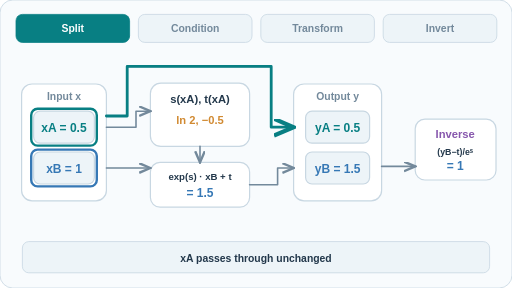
t = 0.00 s
t = 1.50 s: frame unchanged from t = 0.00 s, image omitted
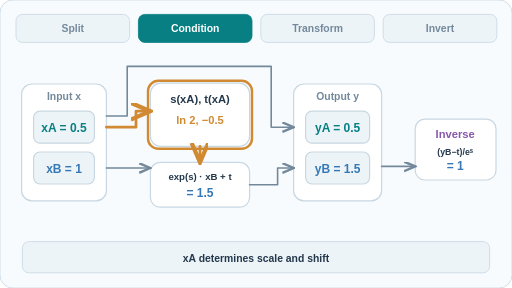
t = 2.50 s
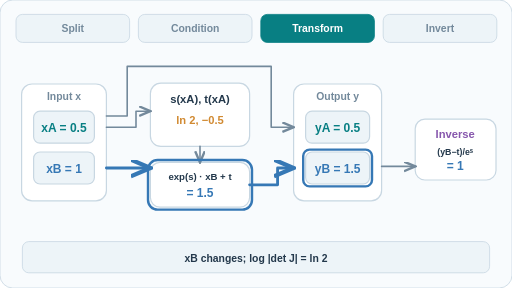
t = 4.00 s
t = 5.50 s: frame unchanged from t = 4.00 s, image omitted
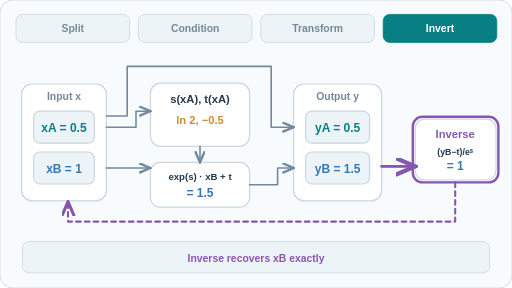
t = 6.50 s

The animated SVG that drew these frames (rendered in a browser with its animation timeline set to each time). Animation: 4 SMIL elements (animate=4); one cycle of 8.00 s, repeats indefinitely.

<svg xmlns="http://www.w3.org/2000/svg" width="640" height="360" viewBox="0 0 640 360" role="img" aria-labelledby="title desc"><title id="title">Real NVP affine coupling: conditioning, transform and inverse</title><desc id="desc">Four-stage toy affine coupling with xA=0.5, xB=1, scale ln2 and shift -0.5. The transformed channel is 1.5 and inverse recovers 1; schematic not model measurements.</desc><defs><marker id="muted-arrow" markerWidth="8" markerHeight="8" refX="7" refY="3" orient="auto"><path d="M0 0 L7 3 L0 6" fill="none" stroke="#73899b" stroke-width="1.5"/></marker><marker id="teal-arrow" markerWidth="8" markerHeight="8" refX="7" refY="3" orient="auto"><path d="M0 0 L7 3 L0 6" fill="none" stroke="#087f83" stroke-width="1.5"/></marker><marker id="blue-arrow" markerWidth="8" markerHeight="8" refX="7" refY="3" orient="auto"><path d="M0 0 L7 3 L0 6" fill="none" stroke="#3678b5" stroke-width="1.5"/></marker><marker id="amber-arrow" markerWidth="8" markerHeight="8" refX="7" refY="3" orient="auto"><path d="M0 0 L7 3 L0 6" fill="none" stroke="#d18a32" stroke-width="1.5"/></marker><marker id="violet-arrow" markerWidth="8" markerHeight="8" refX="7" refY="3" orient="auto"><path d="M0 0 L7 3 L0 6" fill="none" stroke="#8757ad" stroke-width="1.5"/></marker><marker id="green-arrow" markerWidth="8" markerHeight="8" refX="7" refY="3" orient="auto"><path d="M0 0 L7 3 L0 6" fill="none" stroke="#3b9779" stroke-width="1.5"/></marker></defs><style>@media(prefers-reduced-motion:reduce){.frame{display:none!important}.reduced{display:inline!important}}</style><rect x="0" y="0" width="640" height="360" rx="16" fill="#f8fbfd" stroke="#c8d7e2" stroke-width="1"/><rect x="27" y="105" width="106" height="146" rx="13" fill="#ffffff" stroke="#c8d7e2" stroke-width="1.5"/><text x="80" y="125" text-anchor="middle" font-family="Arial,Helvetica,sans-serif" font-size="13" font-weight="600" fill="#73899b">Input x</text><rect x="42" y="139" width="76" height="40" rx="8" fill="#edf4f8" stroke="#c8d7e2" stroke-width="1.5"/><text x="80" y="165" text-anchor="middle" font-family="Arial,Helvetica,sans-serif" font-size="15" font-weight="600" fill="#087f83">xA = 0.5</text><rect x="42" y="190" width="76" height="40" rx="8" fill="#edf4f8" stroke="#c8d7e2" stroke-width="1.5"/><text x="80" y="216" text-anchor="middle" font-family="Arial,Helvetica,sans-serif" font-size="15" font-weight="600" fill="#3678b5">xB = 1</text><rect x="188" y="104" width="124" height="79" rx="13" fill="#ffffff" stroke="#c8d7e2" stroke-width="1.5"/><text x="250" y="129" text-anchor="middle" font-family="Arial,Helvetica,sans-serif" font-size="14" font-weight="600" fill="#23384b">s(xA), t(xA)</text><text x="250" y="155" text-anchor="middle" font-family="Arial,Helvetica,sans-serif" font-size="14" font-weight="600" fill="#d18a32">ln 2, −0.5</text><rect x="188" y="203" width="124" height="56" rx="12" fill="#ffffff" stroke="#c8d7e2" stroke-width="1.5"/><text x="250" y="225" text-anchor="middle" font-family="Arial,Helvetica,sans-serif" font-size="12" font-weight="600" fill="#23384b">exp(s) · xB + t</text><text x="250" y="246" text-anchor="middle" font-family="Arial,Helvetica,sans-serif" font-size="15" font-weight="600" fill="#3678b5">= 1.5</text><rect x="367" y="105" width="110" height="146" rx="13" fill="#ffffff" stroke="#c8d7e2" stroke-width="1.5"/><text x="422" y="125" text-anchor="middle" font-family="Arial,Helvetica,sans-serif" font-size="13" font-weight="600" fill="#73899b">Output y</text><rect x="382" y="139" width="80" height="40" rx="8" fill="#edf4f8" stroke="#c8d7e2" stroke-width="1.5"/><text x="422" y="165" text-anchor="middle" font-family="Arial,Helvetica,sans-serif" font-size="15" font-weight="600" fill="#087f83">yA = 0.5</text><rect x="382" y="190" width="80" height="40" rx="8" fill="#edf4f8" stroke="#c8d7e2" stroke-width="1.5"/><text x="422" y="216" text-anchor="middle" font-family="Arial,Helvetica,sans-serif" font-size="15" font-weight="600" fill="#3678b5">yB = 1.5</text><rect x="519" y="149" width="101" height="76" rx="12" fill="#ffffff" stroke="#c8d7e2" stroke-width="1.5"/><text x="569" y="173" text-anchor="middle" font-family="Arial,Helvetica,sans-serif" font-size="14" font-weight="600" fill="#8757ad">Inverse</text><text x="569" y="194" text-anchor="middle" font-family="Arial,Helvetica,sans-serif" font-size="11" font-weight="600" fill="#23384b">(yB−t)/eˢ</text><text x="569" y="213" text-anchor="middle" font-family="Arial,Helvetica,sans-serif" font-size="15" font-weight="600" fill="#3678b5">= 1</text><path d="M133 159 H170 V139 H188" fill="none" stroke="#73899b" stroke-width="2" stroke-linecap="round" stroke-linejoin="round" marker-end="url(#muted-arrow)"/><path d="M133 210 H188" fill="none" stroke="#73899b" stroke-width="2" stroke-linecap="round" stroke-linejoin="round" marker-end="url(#muted-arrow)"/><path d="M250 183 V203" fill="none" stroke="#73899b" stroke-width="2" stroke-linecap="round" stroke-linejoin="round" marker-end="url(#muted-arrow)"/><path d="M312 231 H347 V210 H367" fill="none" stroke="#73899b" stroke-width="2" stroke-linecap="round" stroke-linejoin="round" marker-end="url(#muted-arrow)"/><path d="M133 145 H159 V83 H339 V159 H367" fill="none" stroke="#73899b" stroke-width="2" stroke-linecap="round" stroke-linejoin="round" marker-end="url(#muted-arrow)"/><path d="M477 208 H519" fill="none" stroke="#73899b" stroke-width="2" stroke-linecap="round" stroke-linejoin="round" marker-end="url(#muted-arrow)"/><rect x="28" y="302" width="584" height="39" rx="8" fill="#edf4f8" stroke="#c8d7e2" stroke-width="1"/><g class="frame frame-0" opacity="1"><rect x="20" y="18" width="142" height="35" rx="8" fill="#087f83" stroke="#087f83" stroke-width="1"/><text x="91" y="40" text-anchor="middle" font-family="Arial,Helvetica,sans-serif" font-size="13" font-weight="600" fill="#ffffff">Split</text><rect x="173" y="18" width="142" height="35" rx="8" fill="#edf4f8" stroke="#c8d7e2" stroke-width="1"/><text x="244" y="40" text-anchor="middle" font-family="Arial,Helvetica,sans-serif" font-size="13" font-weight="600" fill="#73899b">Condition</text><rect x="326" y="18" width="142" height="35" rx="8" fill="#edf4f8" stroke="#c8d7e2" stroke-width="1"/><text x="397" y="40" text-anchor="middle" font-family="Arial,Helvetica,sans-serif" font-size="13" font-weight="600" fill="#73899b">Transform</text><rect x="479" y="18" width="142" height="35" rx="8" fill="#edf4f8" stroke="#c8d7e2" stroke-width="1"/><text x="550" y="40" text-anchor="middle" font-family="Arial,Helvetica,sans-serif" font-size="13" font-weight="600" fill="#73899b">Invert</text><rect x="39" y="136" width="82" height="46" rx="8" fill="none" stroke="#087f83" stroke-width="3"/><rect x="39" y="187" width="82" height="46" rx="8" fill="none" stroke="#3678b5" stroke-width="3"/><path d="M133 145 H159 V83 H339 V159 H367" fill="none" stroke="#087f83" stroke-width="3.5" stroke-linecap="round" stroke-linejoin="round" marker-end="url(#teal-arrow)"/><text x="320" y="328" text-anchor="middle" font-family="Arial,Helvetica,sans-serif" font-size="13" font-weight="600" fill="#23384b">xA passes through unchanged</text><animate attributeName="opacity" calcMode="discrete" values="1;0;0;0;0" keyTimes="0;0.25;0.5;0.75;1" dur="8s" repeatCount="indefinite"/></g><g class="frame frame-1" opacity="0"><rect x="20" y="18" width="142" height="35" rx="8" fill="#edf4f8" stroke="#c8d7e2" stroke-width="1"/><text x="91" y="40" text-anchor="middle" font-family="Arial,Helvetica,sans-serif" font-size="13" font-weight="600" fill="#73899b">Split</text><rect x="173" y="18" width="142" height="35" rx="8" fill="#087f83" stroke="#087f83" stroke-width="1"/><text x="244" y="40" text-anchor="middle" font-family="Arial,Helvetica,sans-serif" font-size="13" font-weight="600" fill="#ffffff">Condition</text><rect x="326" y="18" width="142" height="35" rx="8" fill="#edf4f8" stroke="#c8d7e2" stroke-width="1"/><text x="397" y="40" text-anchor="middle" font-family="Arial,Helvetica,sans-serif" font-size="13" font-weight="600" fill="#73899b">Transform</text><rect x="479" y="18" width="142" height="35" rx="8" fill="#edf4f8" stroke="#c8d7e2" stroke-width="1"/><text x="550" y="40" text-anchor="middle" font-family="Arial,Helvetica,sans-serif" font-size="13" font-weight="600" fill="#73899b">Invert</text><path d="M133 159 H170 V139 H188" fill="none" stroke="#d18a32" stroke-width="3.5" stroke-linecap="round" stroke-linejoin="round" marker-end="url(#amber-arrow)"/><rect x="185" y="101" width="130" height="85" rx="13" fill="none" stroke="#d18a32" stroke-width="3"/><path d="M250 183 V203" fill="none" stroke="#d18a32" stroke-width="3.5" stroke-linecap="round" stroke-linejoin="round" marker-end="url(#amber-arrow)"/><text x="320" y="328" text-anchor="middle" font-family="Arial,Helvetica,sans-serif" font-size="13" font-weight="600" fill="#23384b">xA determines scale and shift</text><animate attributeName="opacity" calcMode="discrete" values="0;1;0;0;0" keyTimes="0;0.25;0.5;0.75;1" dur="8s" repeatCount="indefinite"/></g><g class="frame frame-2" opacity="0"><rect x="20" y="18" width="142" height="35" rx="8" fill="#edf4f8" stroke="#c8d7e2" stroke-width="1"/><text x="91" y="40" text-anchor="middle" font-family="Arial,Helvetica,sans-serif" font-size="13" font-weight="600" fill="#73899b">Split</text><rect x="173" y="18" width="142" height="35" rx="8" fill="#edf4f8" stroke="#c8d7e2" stroke-width="1"/><text x="244" y="40" text-anchor="middle" font-family="Arial,Helvetica,sans-serif" font-size="13" font-weight="600" fill="#73899b">Condition</text><rect x="326" y="18" width="142" height="35" rx="8" fill="#087f83" stroke="#087f83" stroke-width="1"/><text x="397" y="40" text-anchor="middle" font-family="Arial,Helvetica,sans-serif" font-size="13" font-weight="600" fill="#ffffff">Transform</text><rect x="479" y="18" width="142" height="35" rx="8" fill="#edf4f8" stroke="#c8d7e2" stroke-width="1"/><text x="550" y="40" text-anchor="middle" font-family="Arial,Helvetica,sans-serif" font-size="13" font-weight="600" fill="#73899b">Invert</text><path d="M133 210 H188" fill="none" stroke="#3678b5" stroke-width="3.5" stroke-linecap="round" stroke-linejoin="round" marker-end="url(#blue-arrow)"/><rect x="185" y="200" width="130" height="62" rx="12" fill="none" stroke="#3678b5" stroke-width="3"/><path d="M312 231 H347 V210 H367" fill="none" stroke="#3678b5" stroke-width="3.5" stroke-linecap="round" stroke-linejoin="round" marker-end="url(#blue-arrow)"/><rect x="379" y="187" width="86" height="46" rx="8" fill="none" stroke="#3678b5" stroke-width="3"/><text x="320" y="328" text-anchor="middle" font-family="Arial,Helvetica,sans-serif" font-size="13" font-weight="600" fill="#23384b">xB changes; log |det J| = ln 2</text><animate attributeName="opacity" calcMode="discrete" values="0;0;1;0;0" keyTimes="0;0.25;0.5;0.75;1" dur="8s" repeatCount="indefinite"/></g><g class="frame frame-3" opacity="0"><rect x="20" y="18" width="142" height="35" rx="8" fill="#edf4f8" stroke="#c8d7e2" stroke-width="1"/><text x="91" y="40" text-anchor="middle" font-family="Arial,Helvetica,sans-serif" font-size="13" font-weight="600" fill="#73899b">Split</text><rect x="173" y="18" width="142" height="35" rx="8" fill="#edf4f8" stroke="#c8d7e2" stroke-width="1"/><text x="244" y="40" text-anchor="middle" font-family="Arial,Helvetica,sans-serif" font-size="13" font-weight="600" fill="#73899b">Condition</text><rect x="326" y="18" width="142" height="35" rx="8" fill="#edf4f8" stroke="#c8d7e2" stroke-width="1"/><text x="397" y="40" text-anchor="middle" font-family="Arial,Helvetica,sans-serif" font-size="13" font-weight="600" fill="#73899b">Transform</text><rect x="479" y="18" width="142" height="35" rx="8" fill="#087f83" stroke="#087f83" stroke-width="1"/><text x="550" y="40" text-anchor="middle" font-family="Arial,Helvetica,sans-serif" font-size="13" font-weight="600" fill="#ffffff">Invert</text><path d="M477 208 H519" fill="none" stroke="#8757ad" stroke-width="3.5" stroke-linecap="round" stroke-linejoin="round" marker-end="url(#violet-arrow)"/><rect x="516" y="146" width="107" height="82" rx="12" fill="none" stroke="#8757ad" stroke-width="3"/><path d="M569 228 V277 H85 V252" fill="none" stroke="#8757ad" stroke-width="2.6" stroke-linecap="round" stroke-linejoin="round" stroke-dasharray="6 5" marker-end="url(#violet-arrow)"/><text x="320" y="328" text-anchor="middle" font-family="Arial,Helvetica,sans-serif" font-size="13" font-weight="600" fill="#8757ad">Inverse recovers xB exactly</text><animate attributeName="opacity" calcMode="discrete" values="0;0;0;1;0" keyTimes="0;0.25;0.5;0.75;1" dur="8s" repeatCount="indefinite"/></g><g class="reduced" display="none"><rect x="20" y="18" width="142" height="35" rx="8" fill="#edf4f8" stroke="#c8d7e2" stroke-width="1"/><text x="91" y="40" text-anchor="middle" font-family="Arial,Helvetica,sans-serif" font-size="13" font-weight="600" fill="#73899b">Split</text><rect x="173" y="18" width="142" height="35" rx="8" fill="#edf4f8" stroke="#c8d7e2" stroke-width="1"/><text x="244" y="40" text-anchor="middle" font-family="Arial,Helvetica,sans-serif" font-size="13" font-weight="600" fill="#73899b">Condition</text><rect x="326" y="18" width="142" height="35" rx="8" fill="#edf4f8" stroke="#c8d7e2" stroke-width="1"/><text x="397" y="40" text-anchor="middle" font-family="Arial,Helvetica,sans-serif" font-size="13" font-weight="600" fill="#73899b">Transform</text><rect x="479" y="18" width="142" height="35" rx="8" fill="#087f83" stroke="#087f83" stroke-width="1"/><text x="550" y="40" text-anchor="middle" font-family="Arial,Helvetica,sans-serif" font-size="13" font-weight="600" fill="#ffffff">Invert</text><path d="M133 159 H170 V139 H188" fill="none" stroke="#d18a32" stroke-width="3.5" stroke-linecap="round" stroke-linejoin="round" marker-end="url(#amber-arrow)"/><rect x="185" y="101" width="130" height="85" rx="13" fill="none" stroke="#d18a32" stroke-width="3"/><path d="M250 183 V203" fill="none" stroke="#d18a32" stroke-width="3.5" stroke-linecap="round" stroke-linejoin="round" marker-end="url(#amber-arrow)"/><text x="320" y="328" text-anchor="middle" font-family="Arial,Helvetica,sans-serif" font-size="13" font-weight="600" fill="#23384b">xA determines scale and shift</text><path d="M133 210 H188" fill="none" stroke="#3678b5" stroke-width="3.5" stroke-linecap="round" stroke-linejoin="round" marker-end="url(#blue-arrow)"/><rect x="185" y="200" width="130" height="62" rx="12" fill="none" stroke="#3678b5" stroke-width="3"/><path d="M312 231 H347 V210 H367" fill="none" stroke="#3678b5" stroke-width="3.5" stroke-linecap="round" stroke-linejoin="round" marker-end="url(#blue-arrow)"/><rect x="379" y="187" width="86" height="46" rx="8" fill="none" stroke="#3678b5" stroke-width="3"/><text x="320" y="328" text-anchor="middle" font-family="Arial,Helvetica,sans-serif" font-size="13" font-weight="600" fill="#23384b">xB changes; log |det J| = ln 2</text><path d="M477 208 H519" fill="none" stroke="#8757ad" stroke-width="3.5" stroke-linecap="round" stroke-linejoin="round" marker-end="url(#violet-arrow)"/><rect x="516" y="146" width="107" height="82" rx="12" fill="none" stroke="#8757ad" stroke-width="3"/><path d="M569 228 V277 H85 V252" fill="none" stroke="#8757ad" stroke-width="2.6" stroke-linecap="round" stroke-linejoin="round" stroke-dasharray="6 5" marker-end="url(#violet-arrow)"/><text x="320" y="328" text-anchor="middle" font-family="Arial,Helvetica,sans-serif" font-size="13" font-weight="600" fill="#8757ad">Inverse recovers xB exactly</text><rect x="28" y="302" width="584" height="39" rx="8" fill="#edf4f8" stroke="#c8d7e2" stroke-width="1"/><text x="320" y="328" text-anchor="middle" font-family="Arial,Helvetica,sans-serif" font-size="13" font-weight="600" fill="#23384b">Copy xA · transform xB · invert exactly</text></g></svg>
